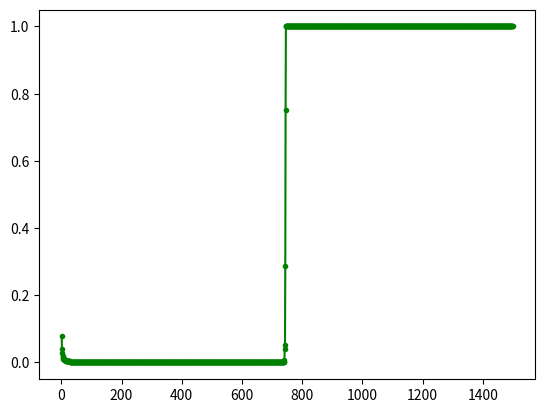

Reproduce this figure in Python.
"""Descubro un error bajo hasta 700 y sube al 1% ...y se mantiene ab infinitum (entiendo)
"""

import math
import numpy as np
import scipy.special

import matplotlib.pyplot as plt
from time import time
#from decimal import *
from decimal import Decimal


def stirling_approximation(n):
    """ approximates n!
    https://www.youtube.com/watch?v=6ofIBoWGc7k

    :param n: int
    :return: n**n * math.exp(-1*n) * math.sqrt(2*math.pi*n)
    """
    return Decimal(n**n) * Decimal(math.exp(-1*n)) * Decimal(math.sqrt(2*math.pi*n))

if 0:
    n = 100
    start_t = time()
    print(math.factorial(n))
    math_t = time() - start_t
    print(np.math.factorial(n))
    np_t = time() - math_t
    print(scipy.special.factorial(n))
    scipy_t = time() - np_t
    approx = stirling_approximation(n)
    print(approx)
    stirling_t = time() - scipy_t

    print("\n", math_t, np_t, scipy_t, sep="\n")
    print(stirling_t)

max_n = 1500
x, f, s, e =  [[] for x in range(4)]
tmp_f = 1
for i in range(1, max_n):
    x.append(i)
    tmp_f *= i
    f.append(tmp_f)
    s.append(stirling_approximation(i))
    e.append(abs(f[-1] - s[-1])/f[-1])
x_i = np.array(x)
y_f = np.array(f)
y_s = np.array(s)
y_e = np.array(e)
#plt.plot(x, y_f, color='b')
#plt.plot(x, y_s, color='r')
plt.plot(x, y_e, marker='.', color='g')
plt.show()

